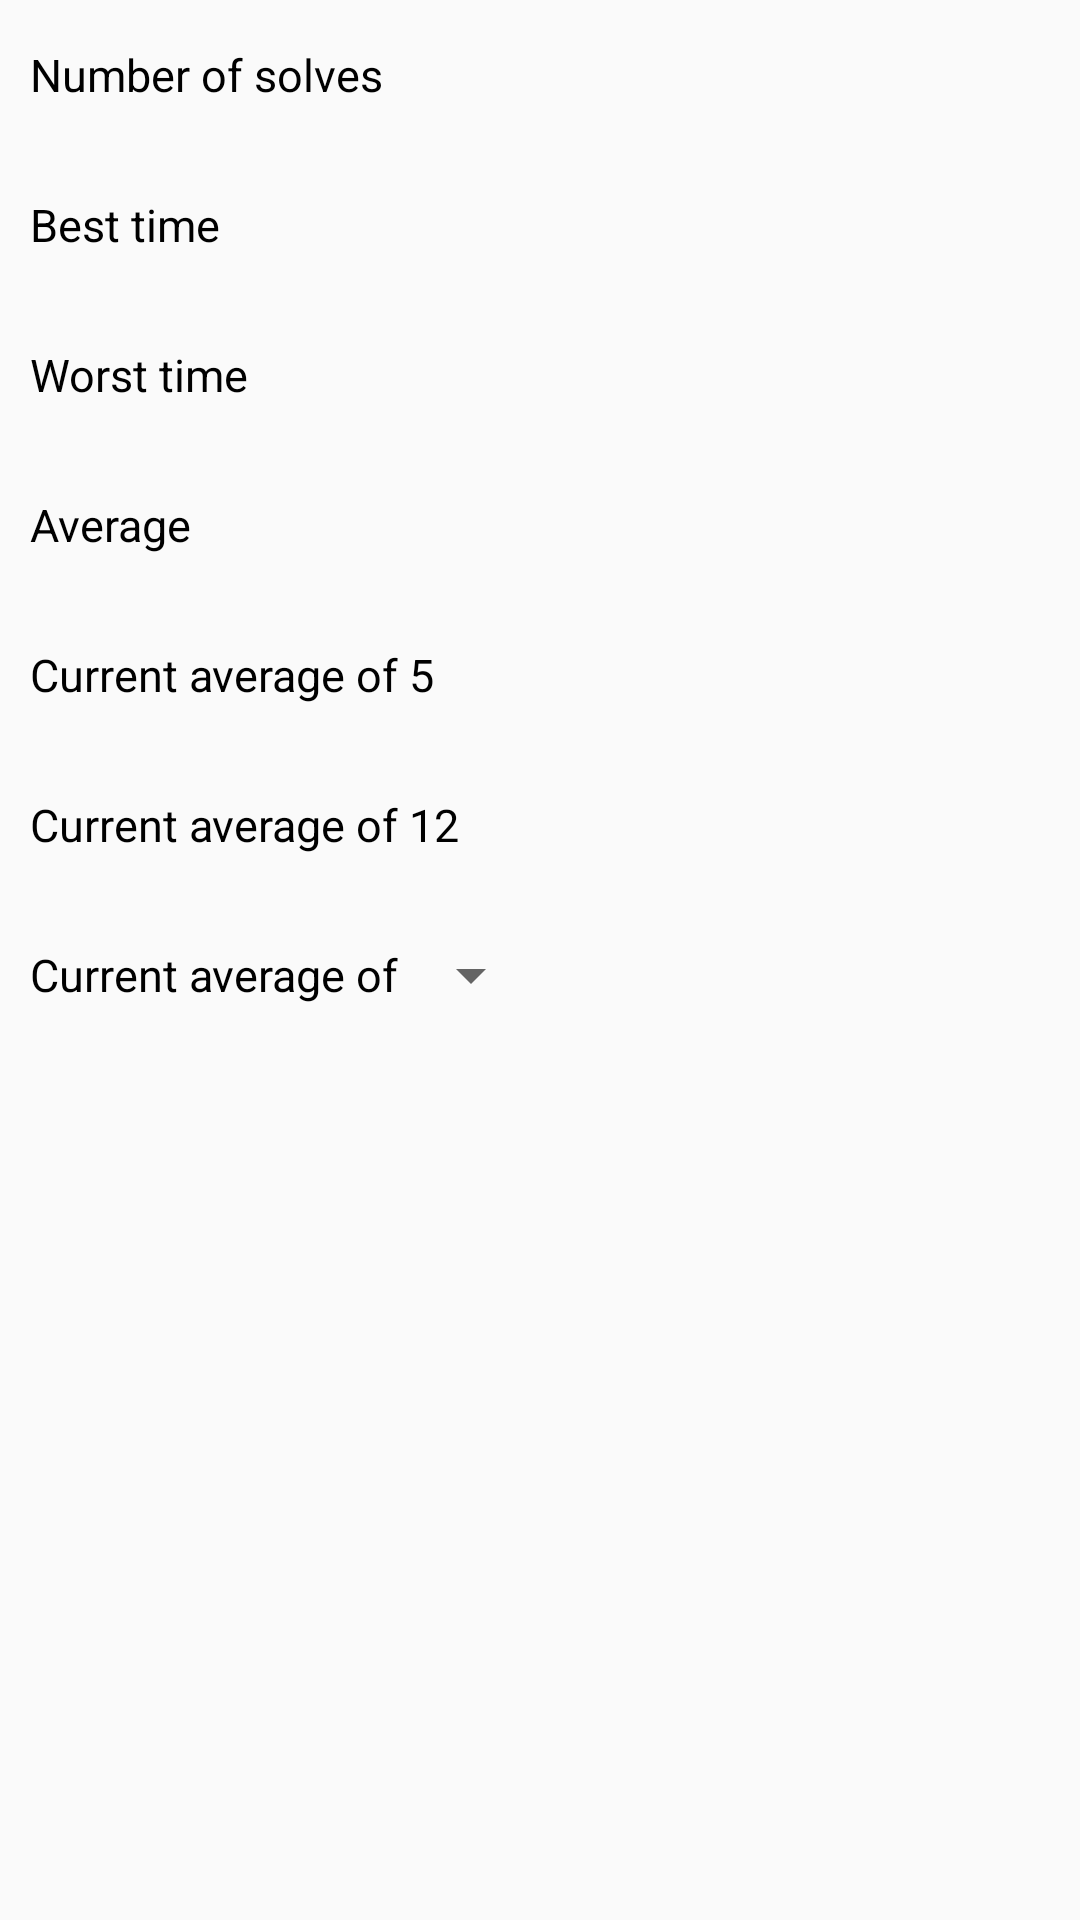

Reconstruct the res/layout file that produces this screen, plus the resources it refers to.
<!-- AndroidManifest.xml: application theme Default -->
<!-- res/layout/layout_stats.xml -->
<?xml version="1.0" encoding="utf-8"?>
<LinearLayout xmlns:android="http://schemas.android.com/apk/res/android"
    android:layout_width="match_parent"
    android:layout_height="wrap_content"
    android:orientation="vertical">

    <RelativeLayout
        android:layout_width="match_parent"
        android:layout_height="wrap_content"
        android:minHeight="50sp"
        android:paddingEnd="10sp"
        android:paddingStart="10sp">

        <TextView
            android:layout_width="wrap_content"
            android:layout_height="wrap_content"
            android:layout_centerVertical="true"
            android:text="@string/number_of_solves" />

        <TextView
            android:id="@+id/times_count"
            android:layout_width="wrap_content"
            android:layout_height="wrap_content"
            android:layout_alignParentEnd="true"
            android:layout_alignParentRight="true"
            android:layout_centerVertical="true"
            android:text="" />

    </RelativeLayout>

    <RelativeLayout
        android:layout_width="match_parent"
        android:layout_height="wrap_content"
        android:minHeight="50sp"
        android:paddingEnd="10sp"
        android:paddingStart="10sp">

        <TextView
            android:layout_width="wrap_content"
            android:layout_height="wrap_content"
            android:layout_centerVertical="true"
            android:text="@string/best_time" />

        <TextView
            android:id="@+id/best_time"
            android:layout_width="wrap_content"
            android:layout_height="wrap_content"
            android:layout_alignParentEnd="true"
            android:layout_alignParentRight="true"
            android:layout_centerVertical="true"
            android:text="" />

    </RelativeLayout>

    <RelativeLayout
        android:layout_width="match_parent"
        android:layout_height="wrap_content"
        android:minHeight="50sp"
        android:paddingEnd="10sp"
        android:paddingStart="10sp">

        <TextView
            android:layout_width="wrap_content"
            android:layout_height="wrap_content"
            android:layout_centerVertical="true"
            android:text="@string/worst_time" />

        <TextView
            android:id="@+id/worst_time"
            android:layout_width="wrap_content"
            android:layout_height="wrap_content"
            android:layout_alignParentEnd="true"
            android:layout_alignParentRight="true"
            android:layout_centerVertical="true"
            android:text="" />

    </RelativeLayout>

    <RelativeLayout
        android:layout_width="match_parent"
        android:layout_height="wrap_content"
        android:minHeight="50sp"
        android:paddingEnd="10sp"
        android:paddingStart="10sp">

        <TextView
            android:layout_width="wrap_content"
            android:layout_height="wrap_content"
            android:layout_centerVertical="true"
            android:text="@string/average" />

        <TextView
            android:id="@+id/average"
            android:layout_width="wrap_content"
            android:layout_height="wrap_content"
            android:layout_alignParentEnd="true"
            android:layout_alignParentRight="true"
            android:layout_centerVertical="true"
            android:text="" />

    </RelativeLayout>

    <RelativeLayout
        android:layout_width="match_parent"
        android:layout_height="wrap_content"
        android:minHeight="50sp"
        android:paddingEnd="10sp"
        android:paddingStart="10sp">

        <TextView
            android:layout_width="wrap_content"
            android:layout_height="wrap_content"
            android:layout_centerVertical="true"
            android:text="@string/current_average_of_5" />

        <TextView
            android:id="@+id/averageof5"
            android:layout_width="wrap_content"
            android:layout_height="wrap_content"
            android:layout_alignParentEnd="true"
            android:layout_alignParentRight="true"
            android:layout_centerVertical="true"
            android:text="" />

    </RelativeLayout>

    <RelativeLayout
        android:layout_width="match_parent"
        android:layout_height="wrap_content"
        android:minHeight="50sp"
        android:paddingEnd="10sp"
        android:paddingStart="10sp">

        <TextView
            android:layout_width="wrap_content"
            android:layout_height="wrap_content"
            android:layout_centerVertical="true"
            android:text="@string/current_average_of_12" />

        <TextView
            android:id="@+id/averageof12"
            android:layout_width="wrap_content"
            android:layout_height="wrap_content"
            android:layout_alignParentEnd="true"
            android:layout_alignParentRight="true"
            android:layout_centerVertical="true"
            android:text="" />

    </RelativeLayout>

    <RelativeLayout
        android:layout_width="match_parent"
        android:layout_height="wrap_content"
        android:minHeight="50sp"
        android:paddingEnd="10sp"
        android:paddingStart="10sp">

        <TextView
            android:id="@+id/current_average_of_n"
            android:layout_width="wrap_content"
            android:layout_height="wrap_content"
            android:layout_centerVertical="true"
            android:text="@string/current_average_of_n" />

        <Spinner
            android:id="@+id/averageofn_spinner"
            android:layout_width="wrap_content"
            android:layout_height="wrap_content"
            android:layout_centerVertical="true"
            android:layout_toEndOf="@+id/current_average_of_n"
            android:layout_toRightOf="@+id/current_average_of_n" />

        <TextView
            android:id="@+id/averageofn"
            android:layout_width="wrap_content"
            android:layout_height="wrap_content"
            android:layout_alignParentEnd="true"
            android:layout_alignParentRight="true"
            android:layout_centerVertical="true"
            android:text="" />

    </RelativeLayout>

</LinearLayout>
<!-- resources referenced by this layout -->
<resources>
  <string name="average">Average</string>
  <string name="best_time">Best time</string>
  <string name="current_average_of_12">Current average of 12</string>
  <string name="current_average_of_5">Current average of 5</string>
  <string name="current_average_of_n">Current average of</string>
  <string name="number_of_solves">Number of solves</string>
  <string name="worst_time">Worst time</string>
  <style name="Default" parent="Theme.AppCompat.Light.DarkActionBar">
          <item name="colorPrimaryDark">@color/md_black_1000</item>
          <item name="windowActionBar">false</item>
          <item name="windowNoTitle">true</item>
          <item name="android:textColor">@color/md_black_1000</item>
          <item name="android:textSize">15sp</item>
      </style>
  <color name="md_black_1000">#000000</color>
</resources>
